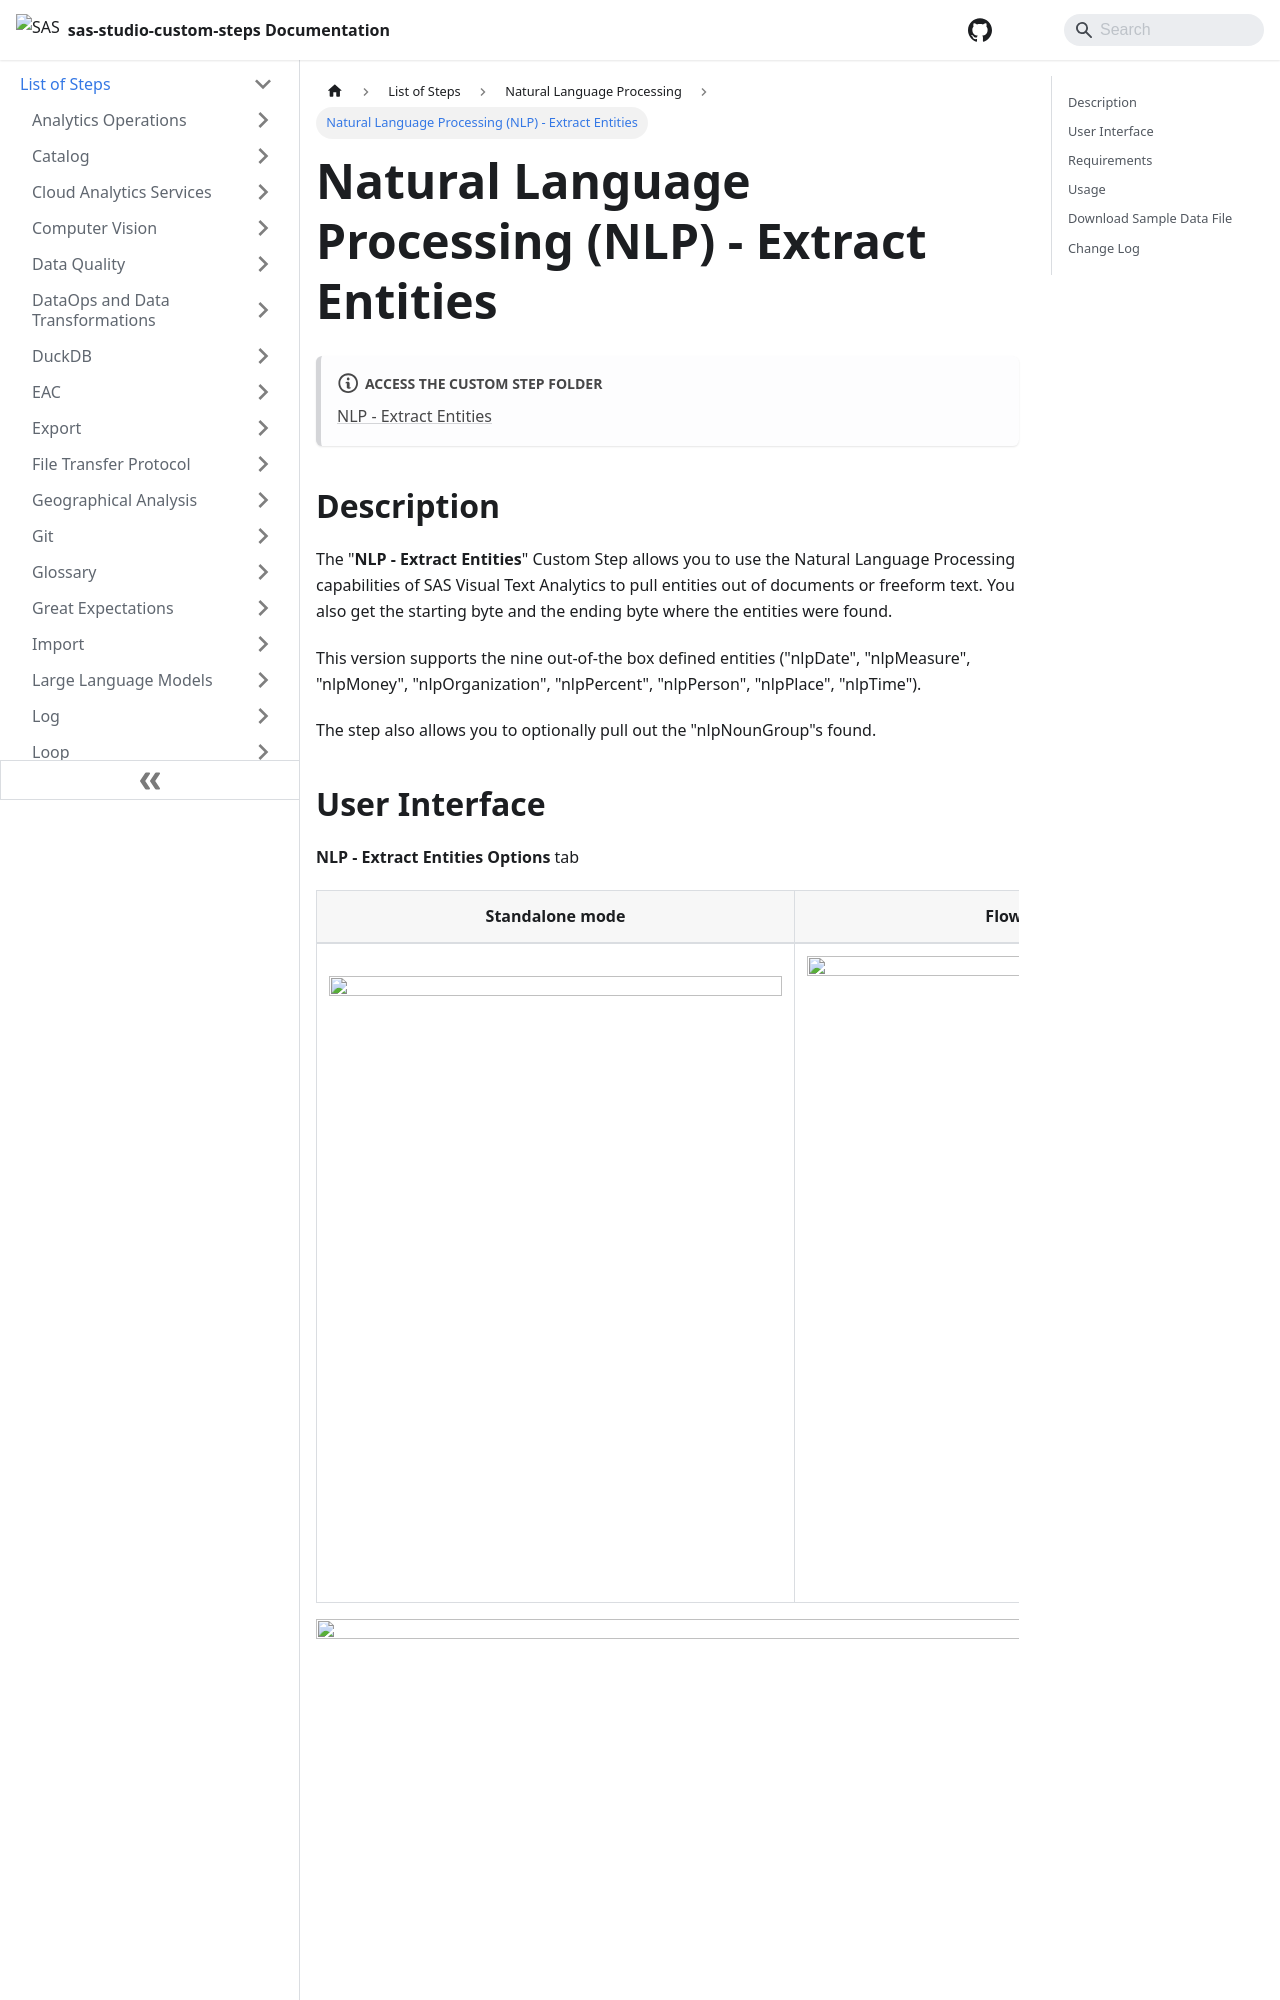

repository: sassoftware/sas-studio-custom-steps · page: List of Steps/Natural Language Processing/Natural Language Processing  - Extract Entities/index.html · generator: docusaurus

# Natural Language Processing (NLP) - Extract Entities

:::note[**ACCESS THE CUSTOM STEP FOLDER**]

[NLP - Extract Entities](https://github.com/sassoftware/sas-studio-custom-steps/tree/main/NLP%20-%20Extract%20Entities)

:::


## Description

The "**NLP - Extract Entities**" Custom Step allows you to use the Natural Language Processing capabilities of SAS Visual Text Analytics to pull entities out of documents or freeform text.  You also get the starting byte and the ending byte where the entities were found. 

This version supports the nine out-of-the box defined entities ("nlpDate", "nlpMeasure", "nlpMoney", "nlpOrganization", "nlpPercent", "nlpPerson", "nlpPlace", "nlpTime"). 
 
The step also allows you to optionally pull out the "nlpNounGroup"s found.

## User Interface


**NLP - Extract Entities Options** tab 


   | Standalone mode | Flow mode |
   | --- | --- |                  
   | ![](/img/NLP%20-%20Extract%20Entities/img/nlpEntityExtract-standalone.png) | ![](/img/NLP%20-%20Extract%20Entities/img/nlpEntityExtract-flowmode.png) |
   


   ![](/img/NLP%20-%20Extract%20Entities/img/nlpExtractEntities.gif)

**About** tab

   ![](/img/NLP%20-%20Extract%20Entities/img/nlpEntityExtract_About.png)
